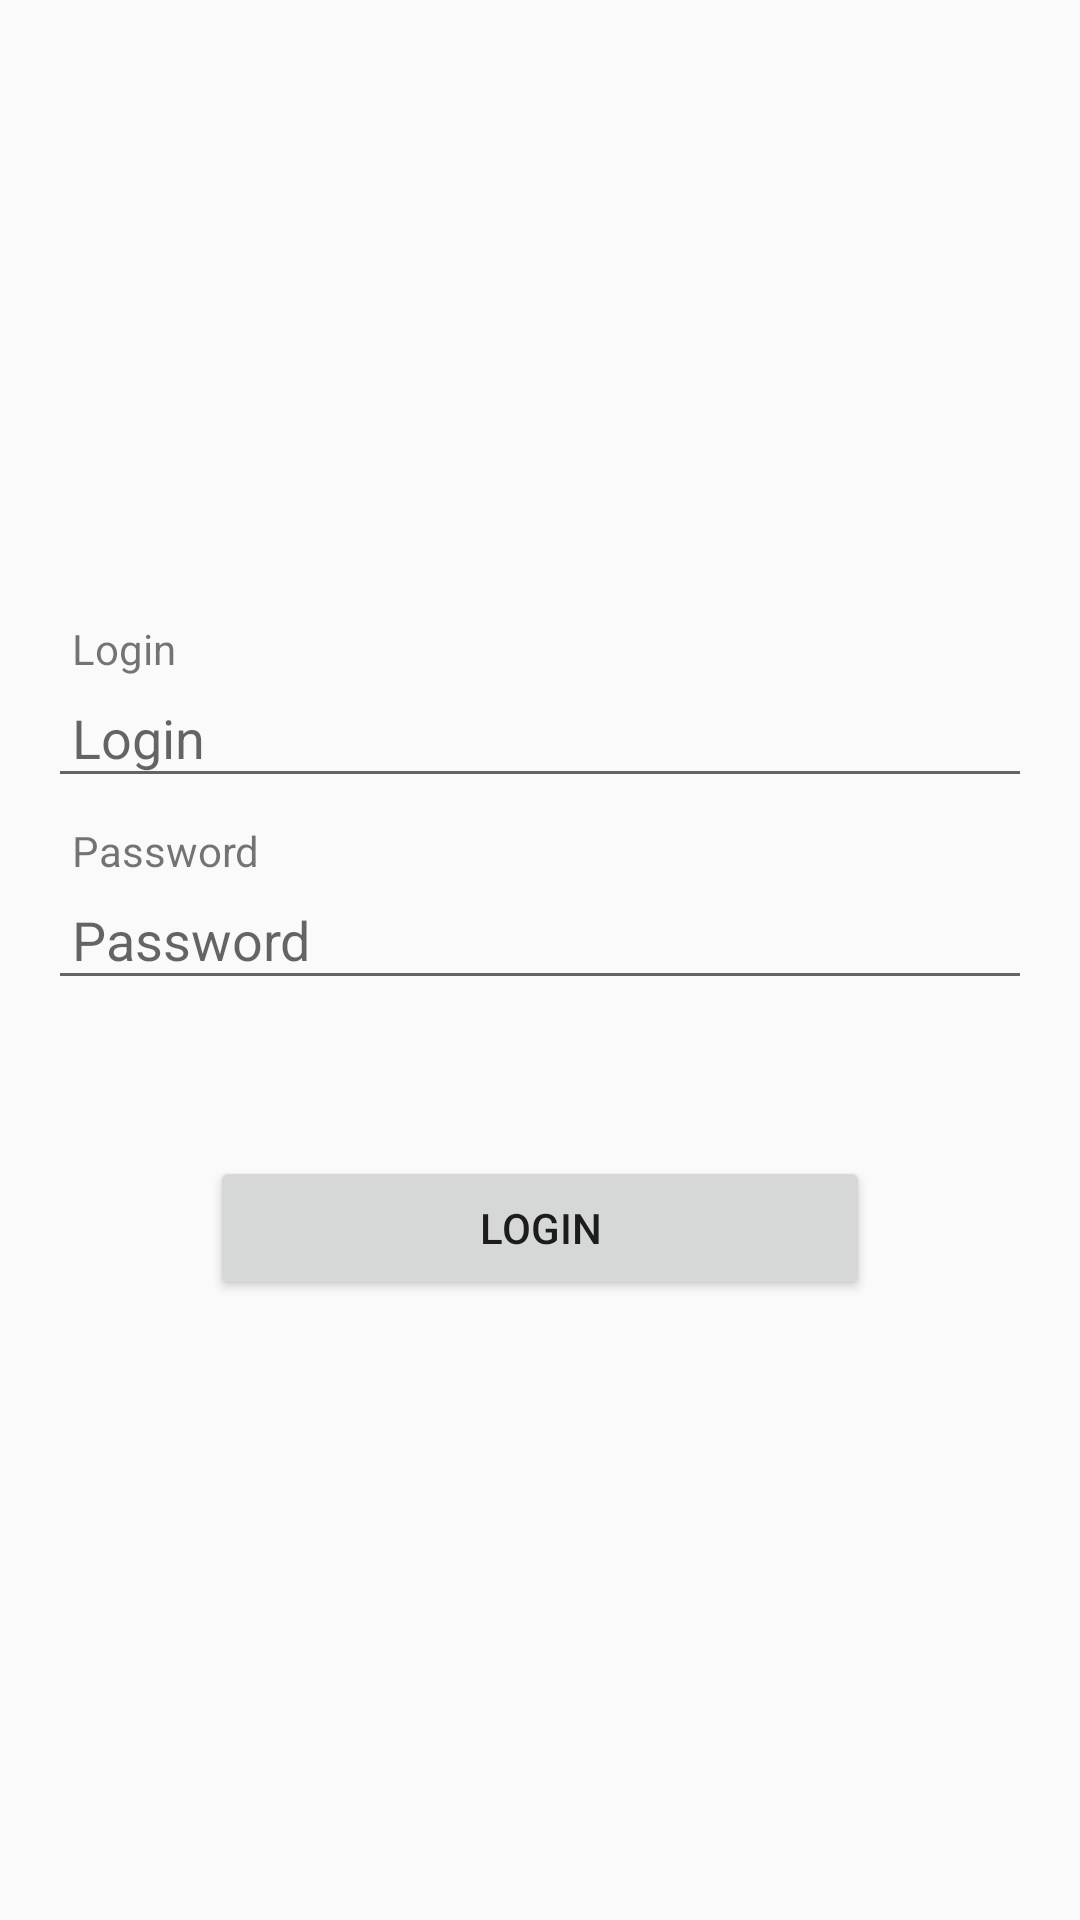

Layout XML and referenced resources for this Android screen:
<!-- AndroidManifest.xml: application theme AppTheme -->
<!-- res/layout/login_activity.xml -->
<?xml version="1.0" encoding="utf-8"?>
<android.widget.LinearLayout xmlns:android="http://schemas.android.com/apk/res/android"
    xmlns:tools="http://schemas.android.com/tools"
    android:id="@+id/linearLayout"
    android:layout_width="match_parent"
    android:layout_height="match_parent"
    android:orientation="vertical"
    android:padding="16dp">

    <View
        android:layout_width="0dp"
        android:layout_height="0dp"
        android:layout_weight="1" />

    <TextView
        style="@style/Label"
        android:text="@string/login_hint" />

    <EditText
        android:id="@+id/loginEditText"
        style="@style/LoginInput"
        android:hint="@string/login_hint"
        android:inputType="textEmailAddress" />

    <TextView
        style="@style/Label"
        android:layout_marginTop="8dp"
        android:text="@string/password_hint" />

    <EditText
        android:id="@+id/passwordEditText"
        style="@style/LoginInput"
        android:hint="@string/password_hint"
        android:inputType="textPassword" />


    <ProgressBar
        android:id="@+id/progressBar"
        android:layout_width="match_parent"
        android:layout_height="wrap_content"
        android:visibility="invisible"
        tools:visibility="visible" />

    <Button
        android:id="@+id/loginButton"
        android:layout_width="wrap_content"
        android:layout_height="wrap_content"
        android:layout_gravity="center_horizontal"
        android:layout_marginTop="4dp"
        android:minWidth="220dp"
        android:text="@string/login_hint" />


    <View
        android:layout_width="0dp"
        android:layout_height="0dp"
        android:layout_weight="1" />


</android.widget.LinearLayout>
<!-- resources referenced by this layout -->
<resources>
  <string name="login_hint">Login</string>
  <string name="password_hint">Password</string>
  <style name="Label">
          <item name="android:layout_width">match_parent</item>
          <item name="android:layout_height">wrap_content</item>
          <item name="android:paddingLeft">8dp</item>
          <item name="android:paddingRight">8dp</item>
      </style>
  <style name="LoginInput">
          <item name="android:layout_width">match_parent</item>
          <item name="android:layout_height">wrap_content</item>
          <item name="android:padding">8dp</item>
      </style>
  <style name="AppTheme" parent="Theme.AppCompat.Light.NoActionBar">
      
      <item name="colorPrimary">@color/colorPrimary</item>
      <item name="colorPrimaryDark">@color/colorPrimaryDark</item>
      <item name="colorAccent">@color/colorAccent</item>
    </style>
  <!-- not gathered from this repository: default colours our renderer supplied (Android Studio template values) -->
  <color name="colorPrimary">#FF6200EE</color>
  <color name="colorPrimaryDark">#FF3700B3</color>
  <color name="colorAccent">#FF03DAC5</color>
</resources>
